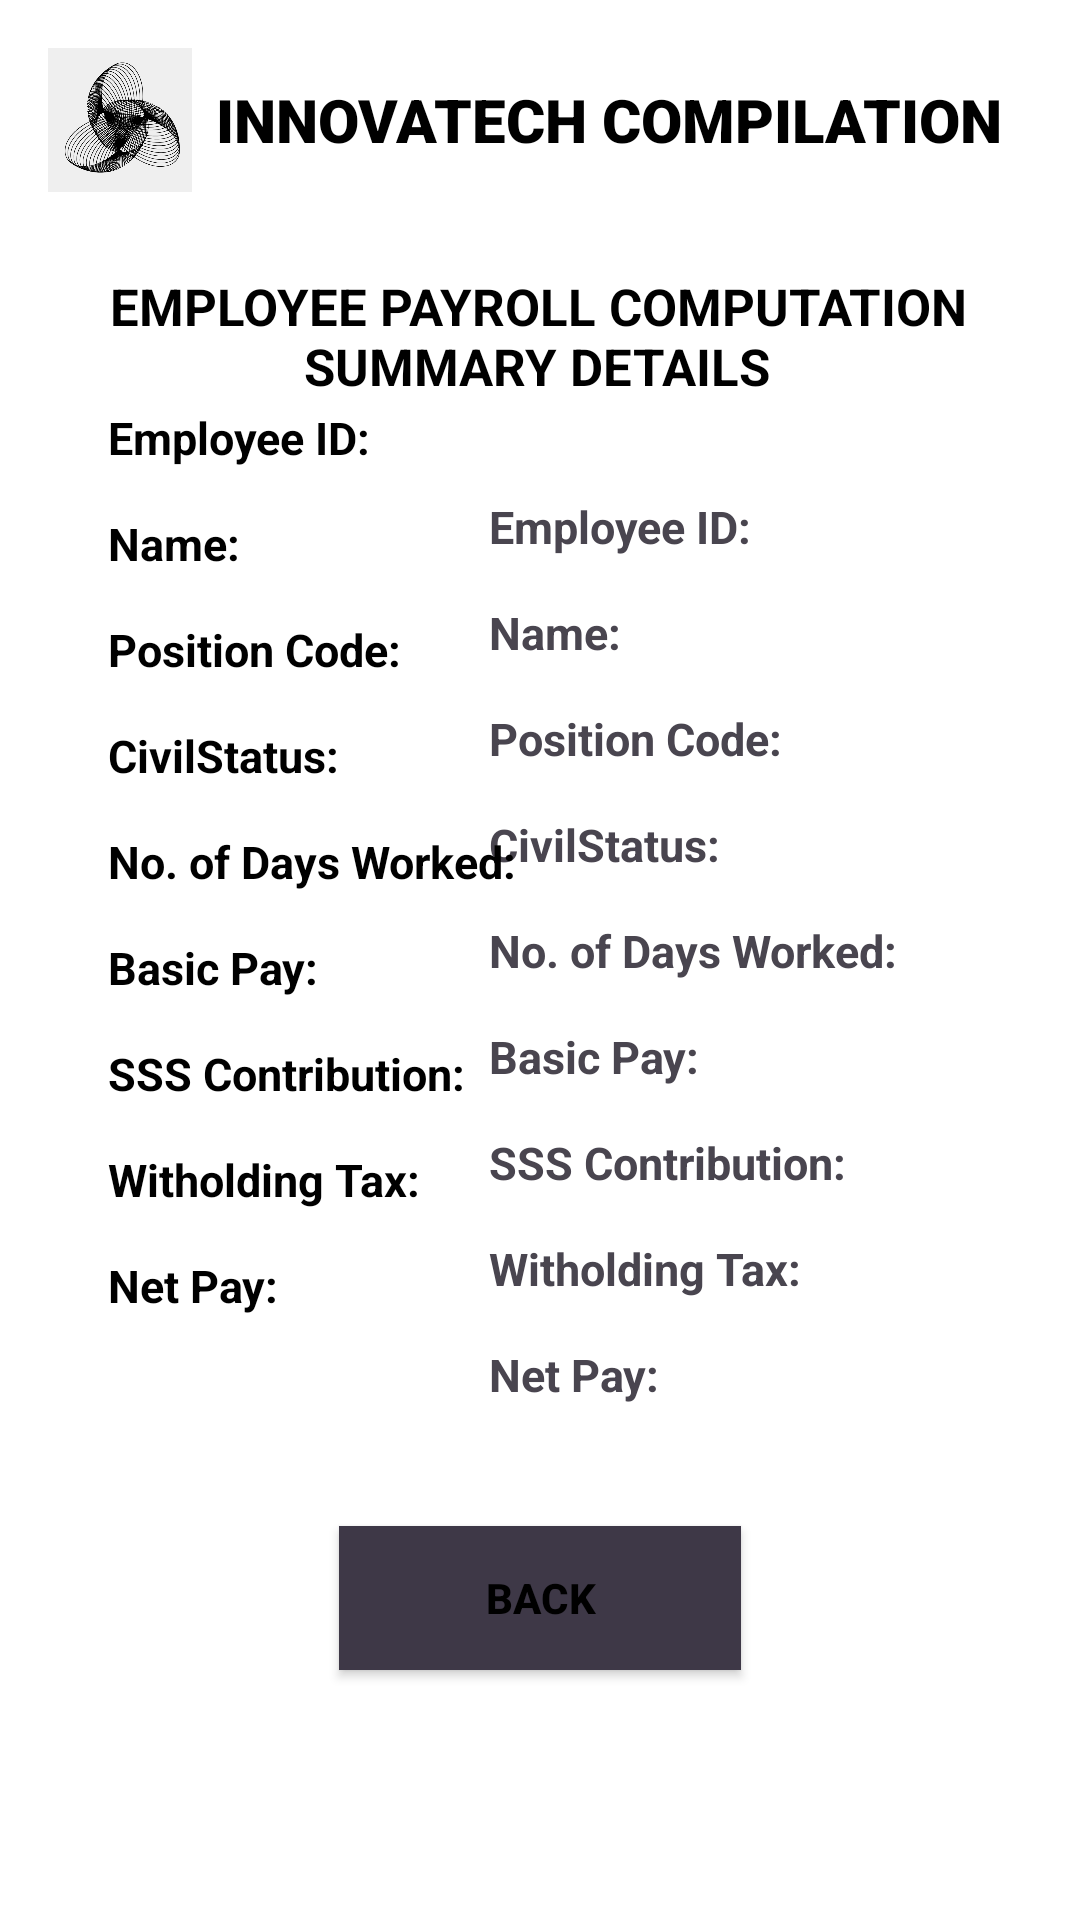

The Android layout XML behind this screen, and the referenced resources:
<!-- AndroidManifest.xml: application theme Theme.LabActivitiesElective1 -->
<!-- res/layout/activity_machine_problem4_result.xml -->
<?xml version="1.0" encoding="utf-8"?>
<androidx.constraintlayout.widget.ConstraintLayout xmlns:android="http://schemas.android.com/apk/res/android"
    xmlns:app="http://schemas.android.com/apk/res-auto"
    xmlns:tools="http://schemas.android.com/tools"
    android:id="@+id/main"
    android:layout_width="match_parent"
    android:layout_height="match_parent"
    android:background="@color/white"
    android:backgroundTint="@color/white"
    tools:context=".MachineProblem4Result">


    <LinearLayout
        android:id="@+id/header"
        android:layout_width="match_parent"
        android:layout_height="wrap_content"
        android:background="@color/white"
        android:backgroundTint="@color/white"
        android:gravity="center_vertical"
        android:orientation="horizontal"
        android:padding="16dp"
        app:layout_constraintEnd_toEndOf="parent"
        app:layout_constraintStart_toStartOf="parent"
        app:layout_constraintTop_toTopOf="parent">

        <ImageView
            android:id="@+id/headerImage"
            android:layout_width="48dp"
            android:layout_height="48dp"
            android:layout_marginEnd="8dp"
            android:contentDescription="Header Image"
            android:src="@drawable/logo" />

        <TextView
            android:id="@+id/textView9"
            android:layout_width="300dp"
            android:layout_height="wrap_content"
            android:layout_weight="1"
            android:fontFamily="sans-serif-black"
            android:text="INNOVATECH COMPILATION"
            android:textSize="20sp"
            android:textColor="@color/black"/>


    </LinearLayout>

    <LinearLayout
        android:id="@+id/linearLayout5"
        android:layout_width="195dp"
        android:layout_height="309dp"
        android:layout_marginTop="32dp"
        android:layout_marginEnd="36dp"
        android:orientation="vertical"
        app:layout_constraintBottom_toBottomOf="parent"
        app:layout_constraintEnd_toEndOf="parent"
        app:layout_constraintHorizontal_bias="0.321"
        app:layout_constraintStart_toEndOf="@+id/linearLayout4"
        app:layout_constraintTop_toBottomOf="@+id/title2"
        app:layout_constraintVertical_bias="0.0">


        <TextView
            android:id="@+id/tvID"
            android:layout_width="match_parent"
            android:layout_height="wrap_content"
            android:layout_marginBottom="15dp"
            android:text="Employee ID:"
            android:textSize="15sp"
            android:textStyle="bold" />

        <TextView
            android:id="@+id/tvName"
            android:layout_width="match_parent"
            android:layout_height="wrap_content"
            android:layout_marginBottom="15dp"
            android:text="Name:"
            android:textSize="15sp"
            android:textStyle="bold" />

        <TextView
            android:id="@+id/tvPosition"
            android:layout_width="match_parent"
            android:layout_height="wrap_content"
            android:layout_marginBottom="15dp"
            android:text="Position Code:"
            android:textSize="15sp"
            android:textStyle="bold" />

        <TextView
            android:id="@+id/tvCivil"
            android:layout_width="match_parent"
            android:layout_height="wrap_content"
            android:layout_marginBottom="15dp"
            android:text="CivilStatus:"
            android:textSize="15sp"
            android:textStyle="bold" />

        <TextView
            android:id="@+id/tvDays"
            android:layout_width="match_parent"
            android:layout_height="wrap_content"
            android:layout_marginBottom="15dp"
            android:text="No. of Days Worked:"
            android:textSize="15sp"
            android:textStyle="bold" />

        <TextView
            android:id="@+id/tvBasicPay"
            android:layout_width="match_parent"
            android:layout_height="wrap_content"
            android:layout_marginBottom="15dp"
            android:text="Basic Pay:"
            android:textSize="15sp"
            android:textStyle="bold" />

        <TextView
            android:id="@+id/tvSSS"
            android:layout_width="match_parent"
            android:layout_height="wrap_content"
            android:layout_marginBottom="15dp"
            android:text="SSS Contribution:"
            android:textSize="15sp"
            android:textStyle="bold" />

        <TextView
            android:id="@+id/tvTax"
            android:layout_width="match_parent"
            android:layout_height="wrap_content"
            android:layout_marginBottom="15dp"
            android:text="Witholding Tax:"
            android:textSize="15sp"
            android:textStyle="bold" />

        <TextView
            android:id="@+id/tvNetPay"
            android:layout_width="match_parent"
            android:layout_height="wrap_content"
            android:text="Net Pay:"
            android:textSize="15sp"
            android:textStyle="bold" />


    </LinearLayout>

    <TextView
        android:id="@+id/title1"
        android:layout_width="wrap_content"
        android:layout_height="wrap_content"
        android:layout_marginTop="99dp"
        android:layout_marginBottom="76dp"
        android:text="EMPLOYEE PAYROLL COMPUTATION"
        android:textSize="17sp"
        android:textColor="@color/black"
        android:textStyle="bold"
        app:layout_constraintBottom_toTopOf="@+id/linearLayout4"
        app:layout_constraintEnd_toEndOf="parent"
        app:layout_constraintHorizontal_bias="0.496"
        app:layout_constraintStart_toStartOf="parent"
        app:layout_constraintTop_toTopOf="parent"
        app:layout_constraintVertical_bias="0.132" />

    <TextView
        android:id="@+id/title2"
        android:layout_width="wrap_content"
        android:layout_height="wrap_content"
        android:text="SUMMARY DETAILS"
        android:textColor="@color/black"
        android:textSize="17sp"
        android:textStyle="bold"
        app:layout_constraintBottom_toBottomOf="parent"
        app:layout_constraintEnd_toEndOf="parent"
        app:layout_constraintHorizontal_bias="0.496"
        app:layout_constraintStart_toStartOf="parent"
        app:layout_constraintTop_toTopOf="parent"
        app:layout_constraintVertical_bias="0.179" />

    <LinearLayout
        android:id="@+id/linearLayout4"
        android:layout_width="143dp"
        android:layout_height="309dp"
        android:layout_marginStart="36dp"
        android:layout_marginTop="197dp"
        android:layout_marginBottom="64dp"
        android:orientation="vertical"
        app:layout_constraintBottom_toTopOf="@+id/btnBack"
        app:layout_constraintStart_toStartOf="parent"
        app:layout_constraintTop_toTopOf="parent"
        app:layout_constraintVertical_bias="0.015">


        <TextView
            android:id="@+id/IDtitle"
            android:layout_width="match_parent"
            android:layout_height="wrap_content"
            android:layout_marginBottom="15dp"
            android:textColor="@color/black"
            android:text="Employee ID:"
            android:textSize="15sp"
            android:textStyle="bold" />

        <TextView
            android:id="@+id/NameTitle"
            android:layout_width="match_parent"
            android:layout_height="wrap_content"
            android:layout_marginBottom="15dp"
            android:text="Name:"
            android:textColor="@color/black"
            android:textSize="15sp"
            android:textStyle="bold" />

        <TextView
            android:id="@+id/PositionTitle"
            android:layout_width="match_parent"
            android:layout_height="wrap_content"
            android:layout_marginBottom="15dp"
            android:text="Position Code:"
            android:textColor="@color/black"
            android:textSize="15sp"
            android:textStyle="bold" />

        <TextView
            android:id="@+id/CivilTitle"
            android:layout_width="match_parent"
            android:layout_height="wrap_content"
            android:layout_marginBottom="15dp"
            android:text="CivilStatus:"
            android:textColor="@color/black"
            android:textSize="15sp"
            android:textStyle="bold" />

        <TextView
            android:id="@+id/DaysTitle"
            android:layout_width="match_parent"
            android:layout_height="wrap_content"
            android:layout_marginBottom="15dp"
            android:text="No. of Days Worked:"
            android:textSize="15sp"
            android:textColor="@color/black"
            android:textStyle="bold" />

        <TextView
            android:id="@+id/BasicPayTitle"
            android:layout_width="match_parent"
            android:layout_height="wrap_content"
            android:layout_marginBottom="15dp"
            android:text="Basic Pay:"
            android:textColor="@color/black"
            android:textSize="15sp"
            android:textStyle="bold" />

        <TextView
            android:id="@+id/SSStitle"
            android:layout_width="match_parent"
            android:layout_height="wrap_content"
            android:layout_marginBottom="15dp"
            android:text="SSS Contribution:"
            android:textColor="@color/black"
            android:textSize="15sp"
            android:textStyle="bold" />

        <TextView
            android:id="@+id/TaxTitle"
            android:layout_width="match_parent"
            android:layout_height="wrap_content"
            android:layout_marginBottom="15dp"
            android:text="Witholding Tax:"
            android:textSize="15sp"
            android:textColor="@color/black"
            android:textStyle="bold" />

        <TextView
            android:id="@+id/NetPayTitle"
            android:layout_width="match_parent"
            android:layout_height="wrap_content"
            android:text="Net Pay:"
            android:textSize="15sp"
            android:textColor="@color/black"
            android:textStyle="bold" />


    </LinearLayout>

    <Button
        android:id="@+id/btnBack"
        android:layout_width="134dp"
        android:layout_height="48dp"
        android:layout_marginBottom="145dp"
        style="@style/StyledButton"
        android:text="BACK"
        android:textColor="@color/black"
        app:backgroundTint="@null"
        app:layout_constraintBottom_toBottomOf="parent"
        app:layout_constraintEnd_toEndOf="parent"
        app:layout_constraintStart_toStartOf="parent"
        app:layout_constraintTop_toBottomOf="@+id/linearLayout4" />
</androidx.constraintlayout.widget.ConstraintLayout>
<!-- resources referenced by this layout -->
<resources>
  <!-- drawable logo: png bitmap (drawable, 134534 bytes) -->
  <style name="StyledButton">
          <item name="android:layout_width">match_parent</item>
          <item name="android:layout_height">wrap_content</item>
          <item name="android:padding">12dp</item>
          <item name="android:background">#3E3847</item> 
          <item name="android:textColor">#1F1919</item> 
          <item name="android:layout_marginLeft">110dp</item>
          <item name="android:layout_marginRight">110dp</item>
          <item name="android:layout_marginBottom">10dp</item>
          <item name="android:fontFamily">sans-serif-medium</item>
          <item name="android:textStyle">bold</item>
      </style>
  <style name="Theme.LabActivitiesElective1" parent="Base.Theme.LabActivitiesElective1" />
  <style name="Base.Theme.LabActivitiesElective1" parent="Theme.Material3.DayNight.NoActionBar">
          
          
      </style>
  <!-- not gathered from this repository: default colours our renderer supplied (Android Studio template values) -->
  <color name="black">#FF000000</color>
  <color name="white">#FFFFFFFF</color>
</resources>
